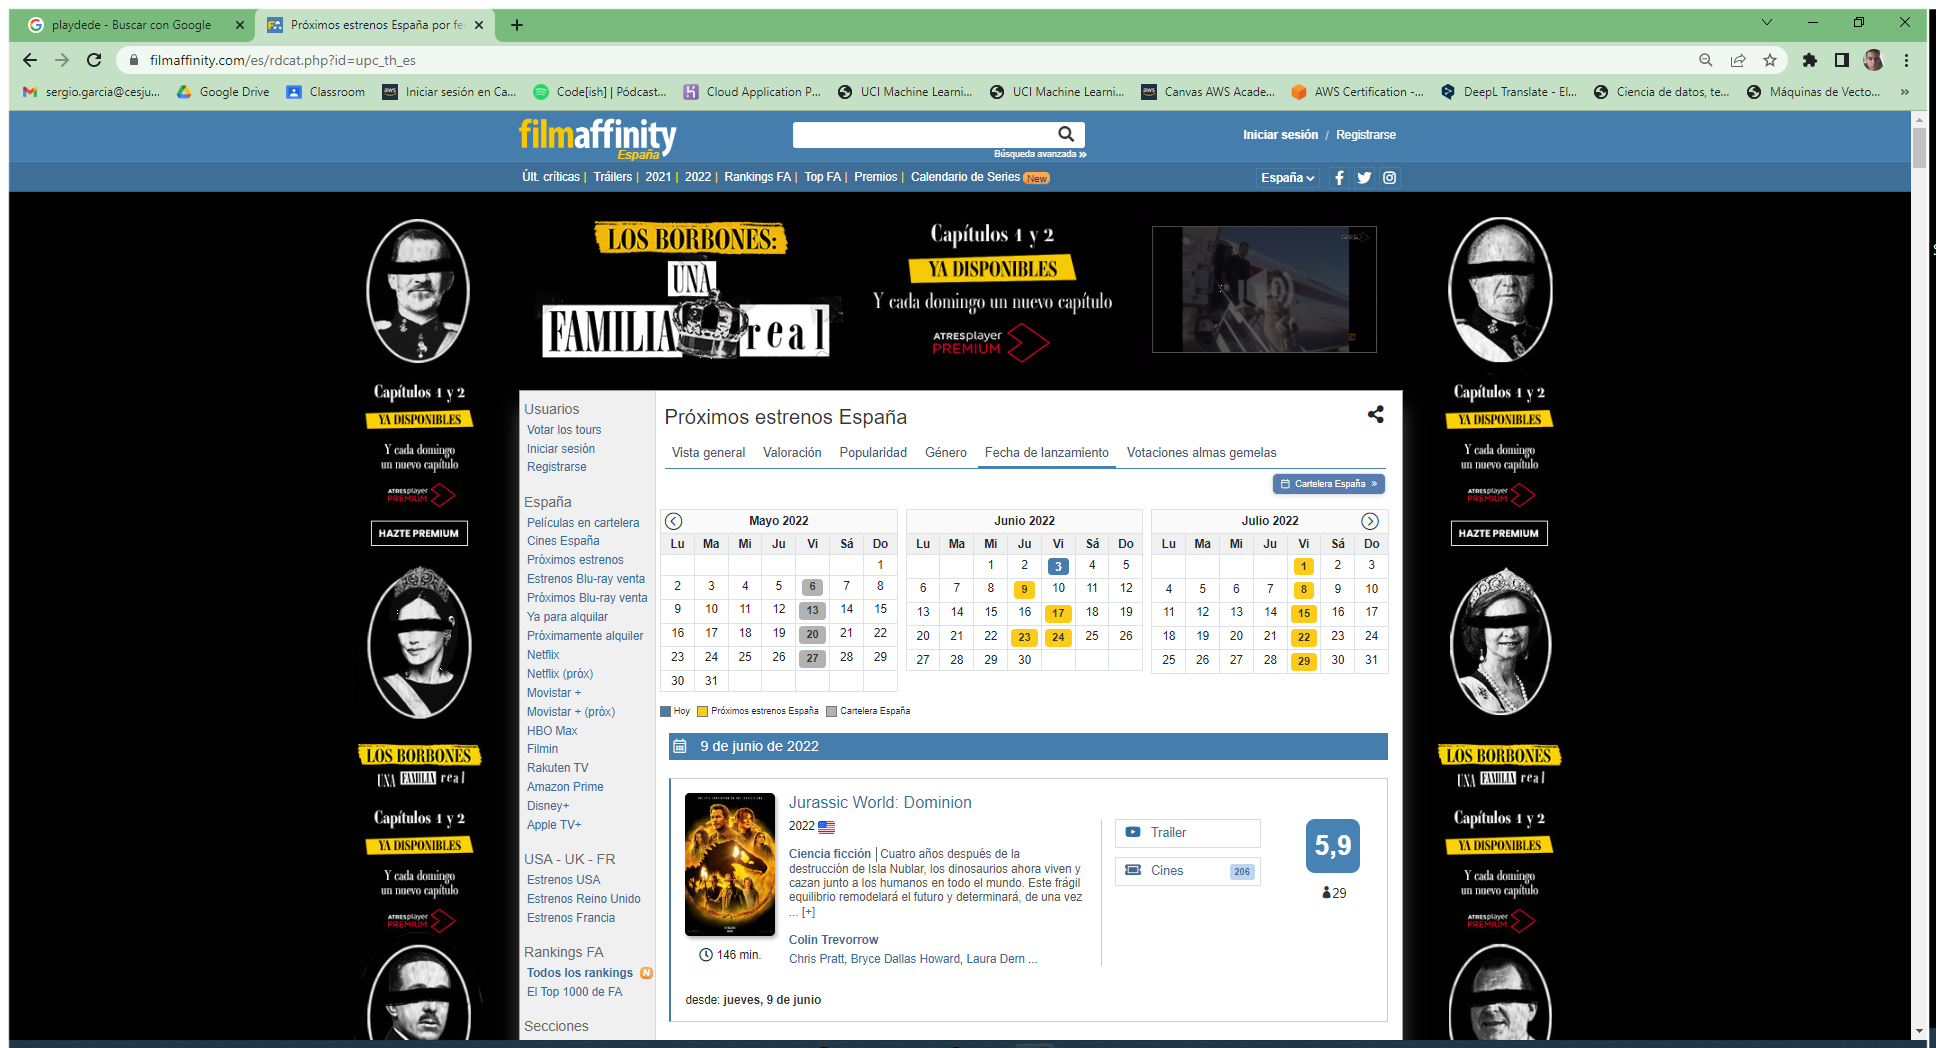
Workflow: Main

Step 1: Use Browser Chrome: Próximos estrenos España por fecha de lanzamiento - FilmAffinity in window 'Próximos estrenos España por fecha de lanzamiento - FilmAffinity' (chrome.exe)

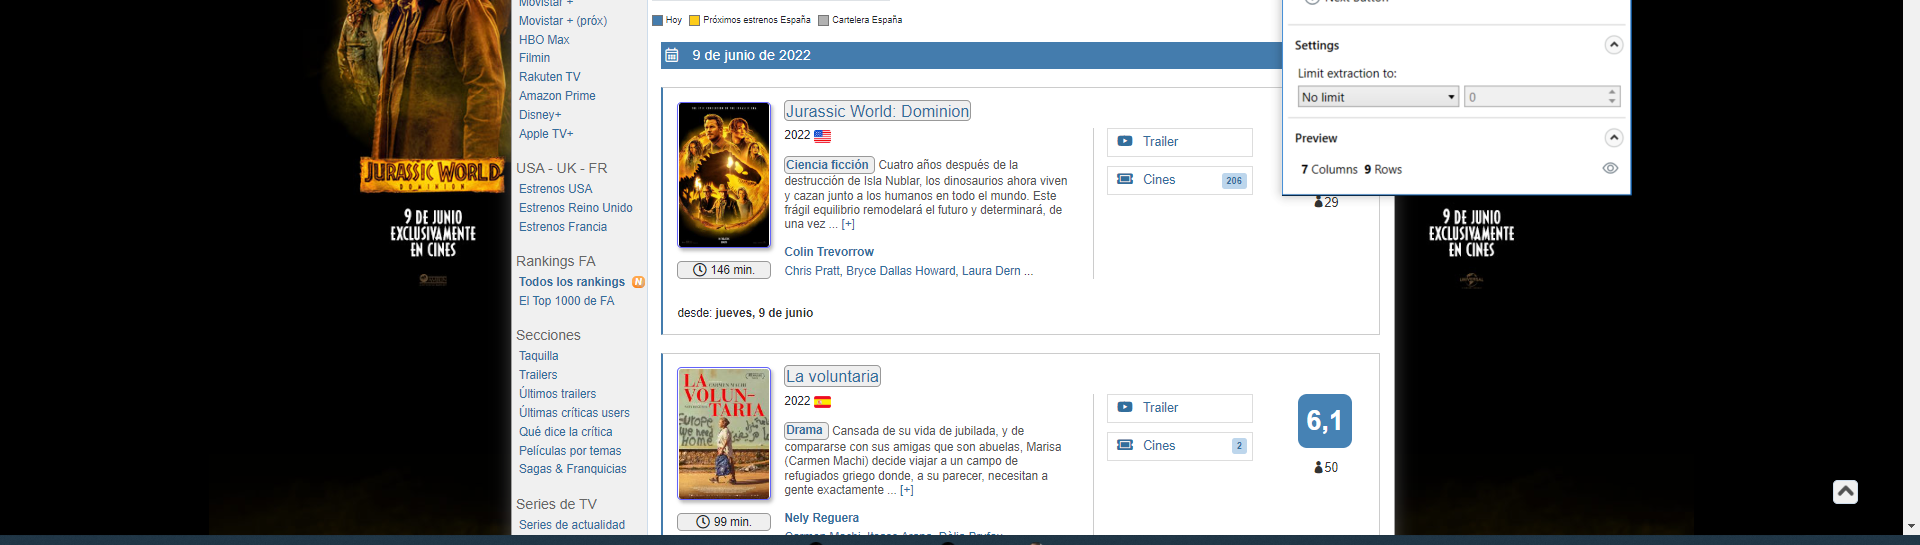
Step 2: get-text

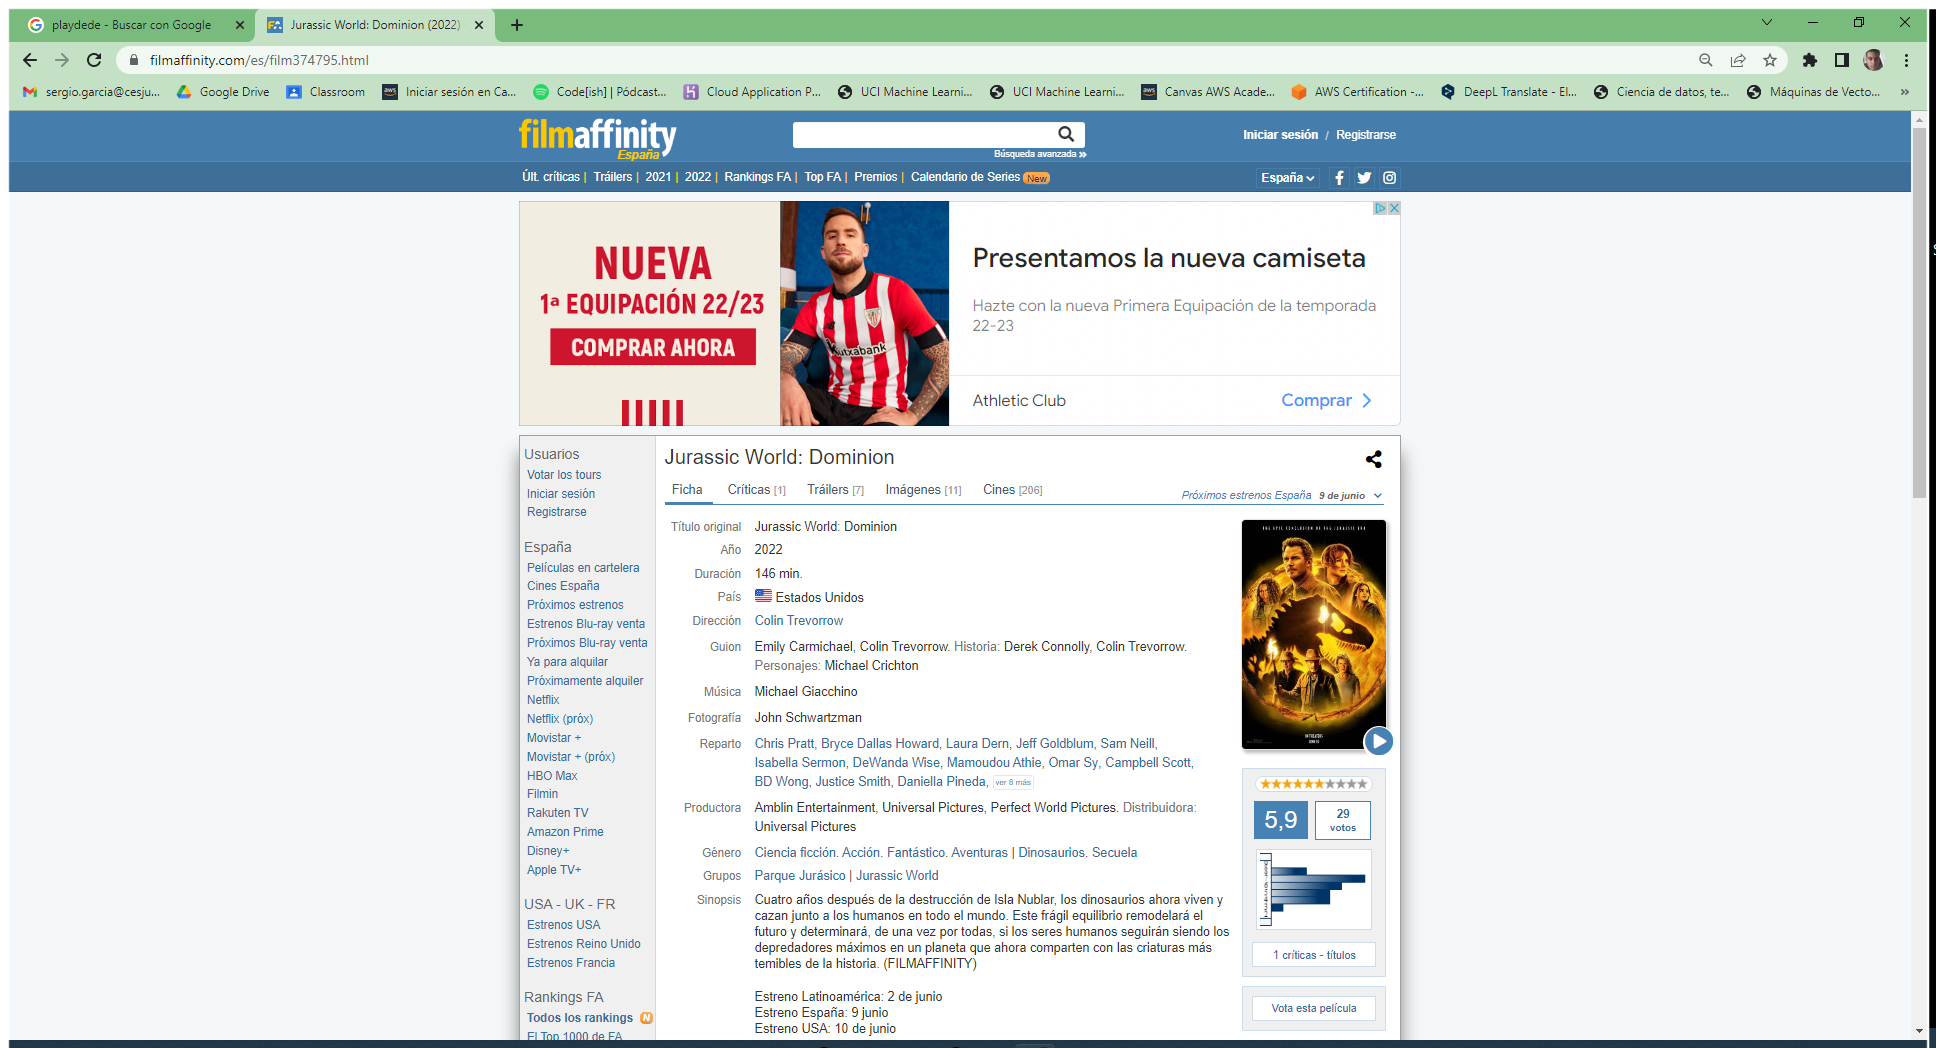
Step 3: Use Browser Chrome: Jurassic World: Dominion (2022) - FilmAffinity in window 'Jurassic World: Dominion (2022) - FilmAffinity' (chrome.exe)

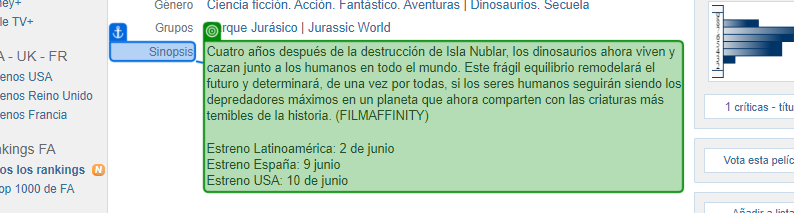
Step 4 [try]: get-text from 'Sinopsis'

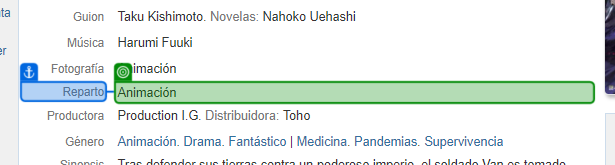
Step 5: get-text from 'Reparto'

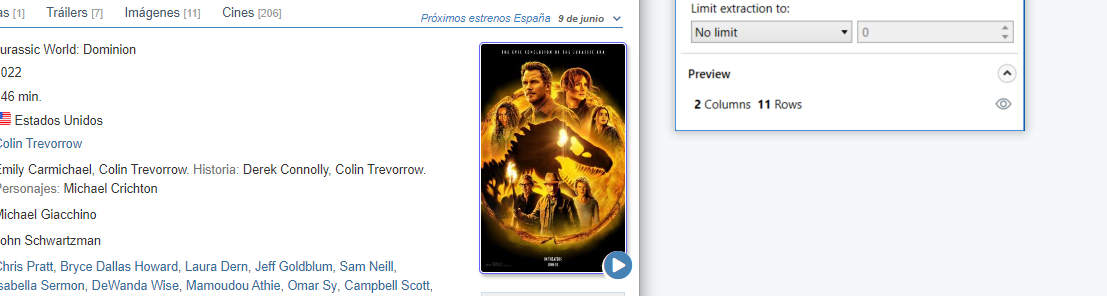
Step 6: get-text